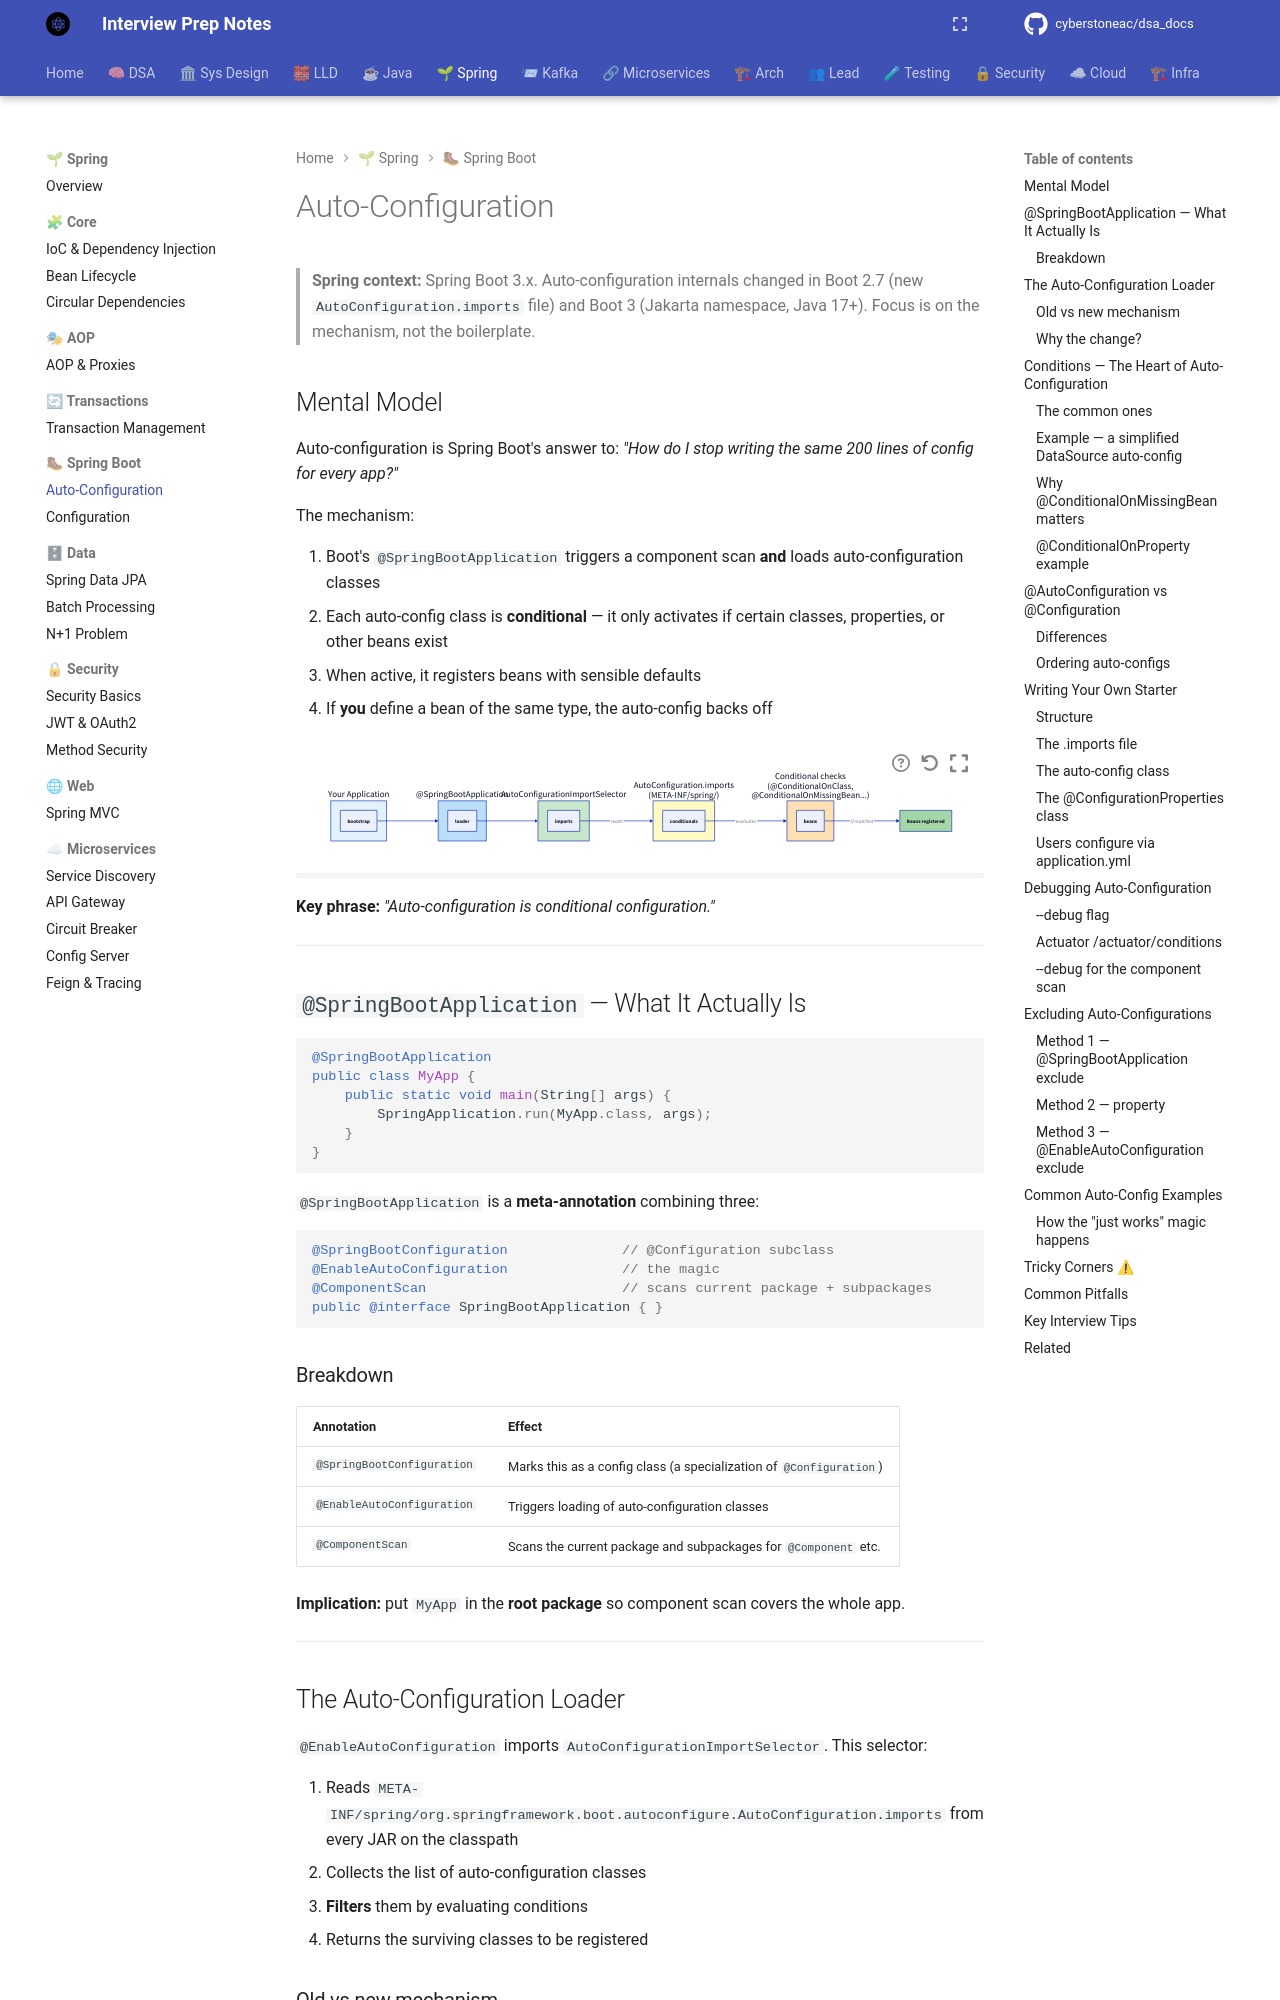

repository: cyberstoneac/dsa_docs · page: spring/boot/auto-configuration/index.html · generator: mkdocs

# Auto-Configuration

> **Spring context:** Spring Boot 3.x. Auto-configuration internals changed in
> Boot 2.7 (new `AutoConfiguration.imports` file) and Boot 3 (Jakarta
> namespace, Java 17+). Focus is on the mechanism, not the boilerplate.

## Mental Model

Auto-configuration is Spring Boot's answer to: *"How do I stop writing the
same 200 lines of config for every app?"*

The mechanism:

1. Boot's `@SpringBootApplication` triggers a component scan **and** loads
   auto-configuration classes
2. Each auto-config class is **conditional** — it only activates if certain
   classes, properties, or other beans exist
3. When active, it registers beans with sensible defaults
4. If **you** define a bean of the same type, the auto-config backs off

```d2
direction: right

app: "Your Application" {
  style.fill: "#e3f2fd"
}
bootstrap: "@SpringBootApplication" {
  style.fill: "#bbdefb"
}
loader: "AutoConfigurationImportSelector" {
  style.fill: "#c8e6c9"
}
imports: "AutoConfiguration.imports\n(META-INF/spring/)" {
  style.fill: "#fff9c4"
}
conditionals: "Conditional checks\n(@ConditionalOnClass,\n@ConditionalOnMissingBean...)" {
  style.fill: "#ffe0b2"
}
beans: "Beans registered" {
  style.fill: "#a5d6a7"
}

app.bootstrap -> bootstrap: ""
bootstrap.loader -> loader: ""
loader.imports -> imports: "reads"
imports.conditionals -> conditionals: "evaluates"
conditionals.beans -> beans: "if matched"
```

**Key phrase:** *"Auto-configuration is conditional configuration."*

---

## `@SpringBootApplication` — What It Actually Is

```java
@SpringBootApplication
public class MyApp {
    public static void main(String[] args) {
        SpringApplication.run(MyApp.class, args);
    }
}
```

`@SpringBootApplication` is a **meta-annotation** combining three:

```java
@SpringBootConfiguration              // @Configuration subclass
@EnableAutoConfiguration              // the magic
@ComponentScan                        // scans current package + subpackages
public @interface SpringBootApplication { }
```

### Breakdown

| Annotation | Effect |
|---|---|
| `@SpringBootConfiguration` | Marks this as a config class (a specialization of `@Configuration`) |
| `@EnableAutoConfiguration` | Triggers loading of auto-configuration classes |
| `@ComponentScan` | Scans the current package and subpackages for `@Component` etc. |

**Implication:** put `MyApp` in the **root package** so component scan
covers the whole app.

---
